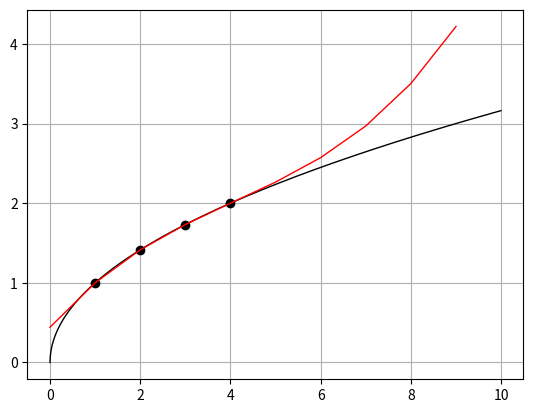

Recreate this plot in Python.
import math

import numpy as np
from math import sqrt
import matplotlib.pyplot as plt

def lagrange(x, y, t):
    l = 0
    for i in range(len(y)):
        p1 = 1
        p2 = 1
        for j in range(len(x)):
            if j != i:
                p1 = p1 * (t - x[j])
                p2 = p2 * (x[i] - x[j])
        l = l + y[i] * p1 / p2
    return l

#--Две точки с шагом 2 :
# x = np.array([i+1 for i in np.arange(0, 4, 2)], dtype=float)
# y = np.array([i**(1/2) for i in x], dtype=float)
# x0 = np.array([i for i in np.arange(0, 10, 0.005)], dtype=float)
# y0 = np.array([i**(1/2) for i in x0], dtype=float)
#---

x = np.array([i+1 for i in np.arange(0, 4, 1)], dtype=float)
y = np.array([i**(1/2) for i in x], dtype=float)

x0 = np.array([i for i in np.arange(0, 10, 0.005)], dtype=float)
y0 = np.array([i**(1/2) for i in x0], dtype=float)



#-----
# Значения из контроши
# x = np.array([1.2, 1.5, 1.8], dtype=float)
# y = np.array([1.2214, 1.6487, 2.2255], dtype=float)
# x0 = np.array([i for i in np.arange(0, 4, 0.005)], dtype=float)
# y0 = np.array([math.exp(i-1) for i in x0], dtype=float)
# xn = [i for i in np.arange(0, 4, 0.005)]
# yn = [lagrange(x, y, i) for i in xn]
#-----


print(x0)
print(y0)

v = 2.56
mas = lagrange(x, y, v)
print("\n")
print("C абциссой искомой точки - ", v, "Результат = ", "%.4f" % mas)


plt.plot(x0, y0, lw=1, color="black")
plt.plot(x, y, 'o', lw=1, color="black")

xn = [i for i in np.arange(0, 10, 1)]
yn = [lagrange(x, y, i) for i in xn]
print(xn)
print(yn)
plt.plot(xn, yn, lw=1, color="red")


#plt.text(1.2, 3.5, r'$Интерполирующая$', fontsize=12, color="red", bbox={'facecolor':'yellow','alpha':0.2})
#plt.text(4.5, 0.5, r'$Интерполируемая$', fontsize=12, bbox={'facecolor':'yellow','alpha':0.2})
plt.grid(True)
plt.show()
